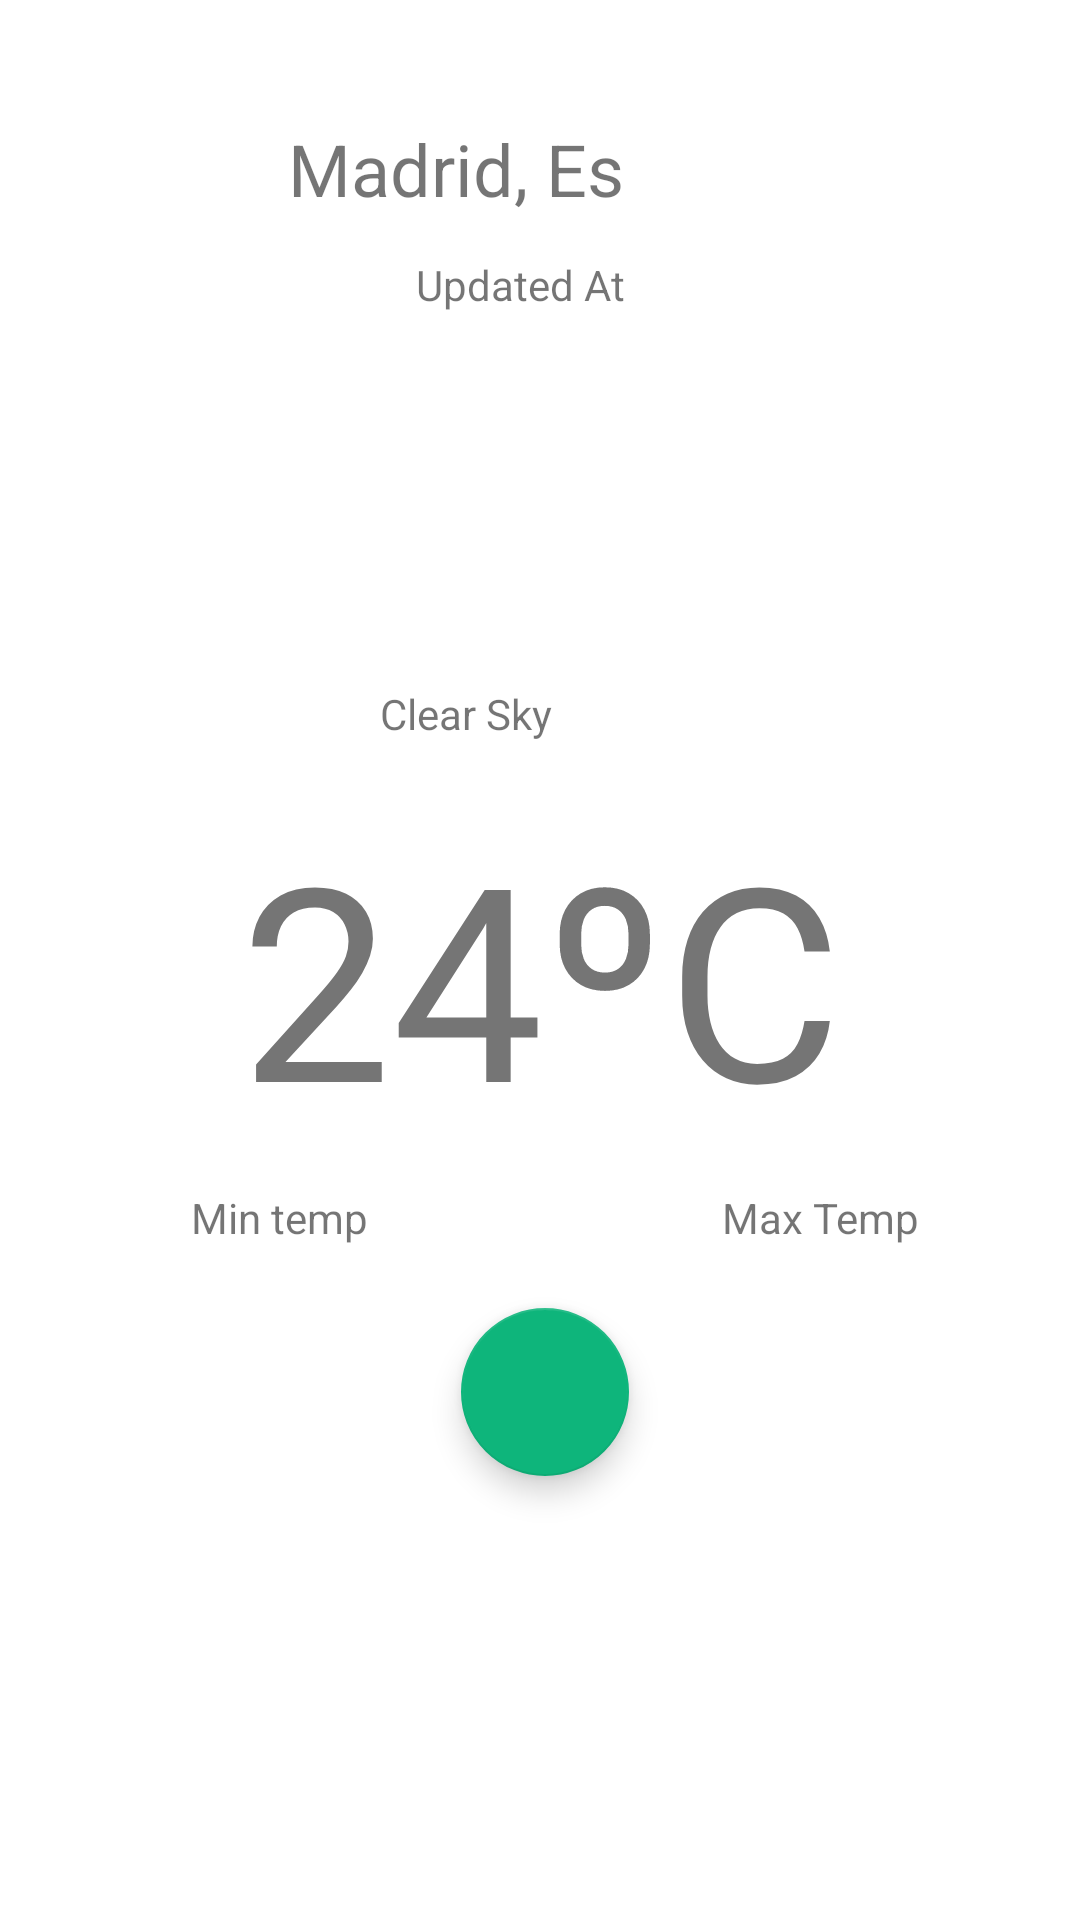

Produce the Android XML layout that renders to this screen, including the resource entries it uses.
<!-- AndroidManifest.xml: application theme Theme.MyApp -->
<!-- res/layout/fragment_weather.xml -->
<?xml version="1.0" encoding="utf-8"?>
<androidx.constraintlayout.widget.ConstraintLayout xmlns:android="http://schemas.android.com/apk/res/android"
    xmlns:app="http://schemas.android.com/apk/res-auto"
    xmlns:tools="http://schemas.android.com/tools"
    android:id="@+id/frameLayout7"
    android:layout_width="match_parent"
    android:layout_height="match_parent"
    tools:context="views.WeatherFragment" >

    <TextView
        android:id="@+id/address"
        android:layout_width="wrap_content"
        android:gravity="center"
        android:layout_height="wrap_content"
        android:layout_marginTop="40dp"
        android:layout_marginEnd="152dp"
        android:text="@string/add"
        android:textSize="24sp"
        app:layout_constraintEnd_toEndOf="parent"
        app:layout_constraintTop_toTopOf="parent" />

    <TextView
        android:id="@+id/updated_at"
        android:layout_width="wrap_content"
        android:layout_height="wrap_content"
        android:layout_marginStart="164dp"
        android:layout_marginTop="13dp"
        android:layout_marginEnd="177dp"
        android:gravity="center"
        android:text="@string/updated_at"
        app:layout_constraintEnd_toEndOf="parent"
        app:layout_constraintStart_toStartOf="parent"
        app:layout_constraintTop_toBottomOf="@+id/address" />

    <TextView
        android:id="@+id/status"
        android:layout_width="wrap_content"
        android:gravity="center"
        android:layout_height="wrap_content"
        android:layout_marginTop="124dp"
        android:layout_marginEnd="176dp"
        android:text="@string/clear_sky"
        app:layout_constraintEnd_toEndOf="parent"
        app:layout_constraintTop_toBottomOf="@+id/updated_at" />

    <TextView
        android:id="@+id/temp"
        android:layout_width="wrap_content"
        android:layout_height="wrap_content"
        android:layout_marginStart="106dp"
        android:layout_marginTop="18dp"
        android:layout_marginEnd="105dp"
        android:gravity="center"
        android:text="@string/_0_c"
        android:textSize="90sp"
        app:layout_constraintEnd_toEndOf="parent"
        app:layout_constraintStart_toStartOf="parent"
        app:layout_constraintTop_toBottomOf="@+id/status" />

    <TextView
        android:id="@+id/temp_min"
        android:layout_width="wrap_content"
        android:layout_height="wrap_content"
        android:layout_marginStart="119dp"
        android:layout_marginTop="11dp"
        android:layout_marginEnd="59dp"
        android:gravity="center"
        android:text="@string/min_temp"
        app:layout_constraintEnd_toStartOf="@+id/temp_max"
        app:layout_constraintStart_toStartOf="parent"
        app:layout_constraintTop_toBottomOf="@+id/temp" />

    <TextView
        android:id="@+id/temp_max"
        android:layout_width="wrap_content"
        android:layout_height="wrap_content"
        android:layout_marginStart="59dp"
        android:layout_marginTop="11dp"
        android:layout_marginEnd="109dp"
        android:gravity="center"
        android:text="@string/max_temp"
        app:layout_constraintEnd_toEndOf="parent"
        app:layout_constraintStart_toEndOf="@+id/temp_min"
        app:layout_constraintTop_toBottomOf="@+id/temp" />

    <com.google.android.material.floatingactionbutton.FloatingActionButton
        android:id="@+id/homeButton"
        android:layout_width="wrap_content"
        android:layout_height="wrap_content"
        android:layout_marginStart="179dp"
        android:layout_marginEnd="176dp"
        android:layout_marginBottom="148dp"
        android:clickable="true"
        android:gravity="center"
        android:src="@drawable/home_icon"
        app:backgroundTint="#0eb57b"
        app:layout_constraintBottom_toBottomOf="parent"
        app:layout_constraintEnd_toEndOf="parent"
        app:layout_constraintStart_toStartOf="parent"
        app:rippleColor="#FFFFFF" />

</androidx.constraintlayout.widget.ConstraintLayout>
<!-- resources referenced by this layout -->
<resources>
  <string name="_0_c">24ºC</string>
  <string name="add">Madrid, Es</string>
  <string name="clear_sky">Clear Sky</string>
  <string name="max_temp">Max Temp</string>
  <string name="min_temp">Min temp</string>
  <string name="updated_at">Updated At</string>
  <style name="Theme.MyApp" parent="Theme.MaterialComponents.DayNight.DarkActionBar">
          
          <item name="colorPrimary">#0eb57b</item>
          <item name="colorPrimaryVariant">#0eb57b</item>
          <item name="colorOnPrimary">@color/white</item>
          
          <item name="colorSecondary">#0eb57b</item>
          <item name="colorSecondaryVariant">#0eb57b</item>
          <item name="colorOnSecondary">@color/white</item>
          
          <item name="android:statusBarColor" tools:targetApi="l">?attr/colorPrimaryVariant</item>
          
      </style>
  <!-- not gathered from this repository: default colours our renderer supplied (Android Studio template values) -->
  <color name="white">#FFFFFFFF</color>
</resources>
